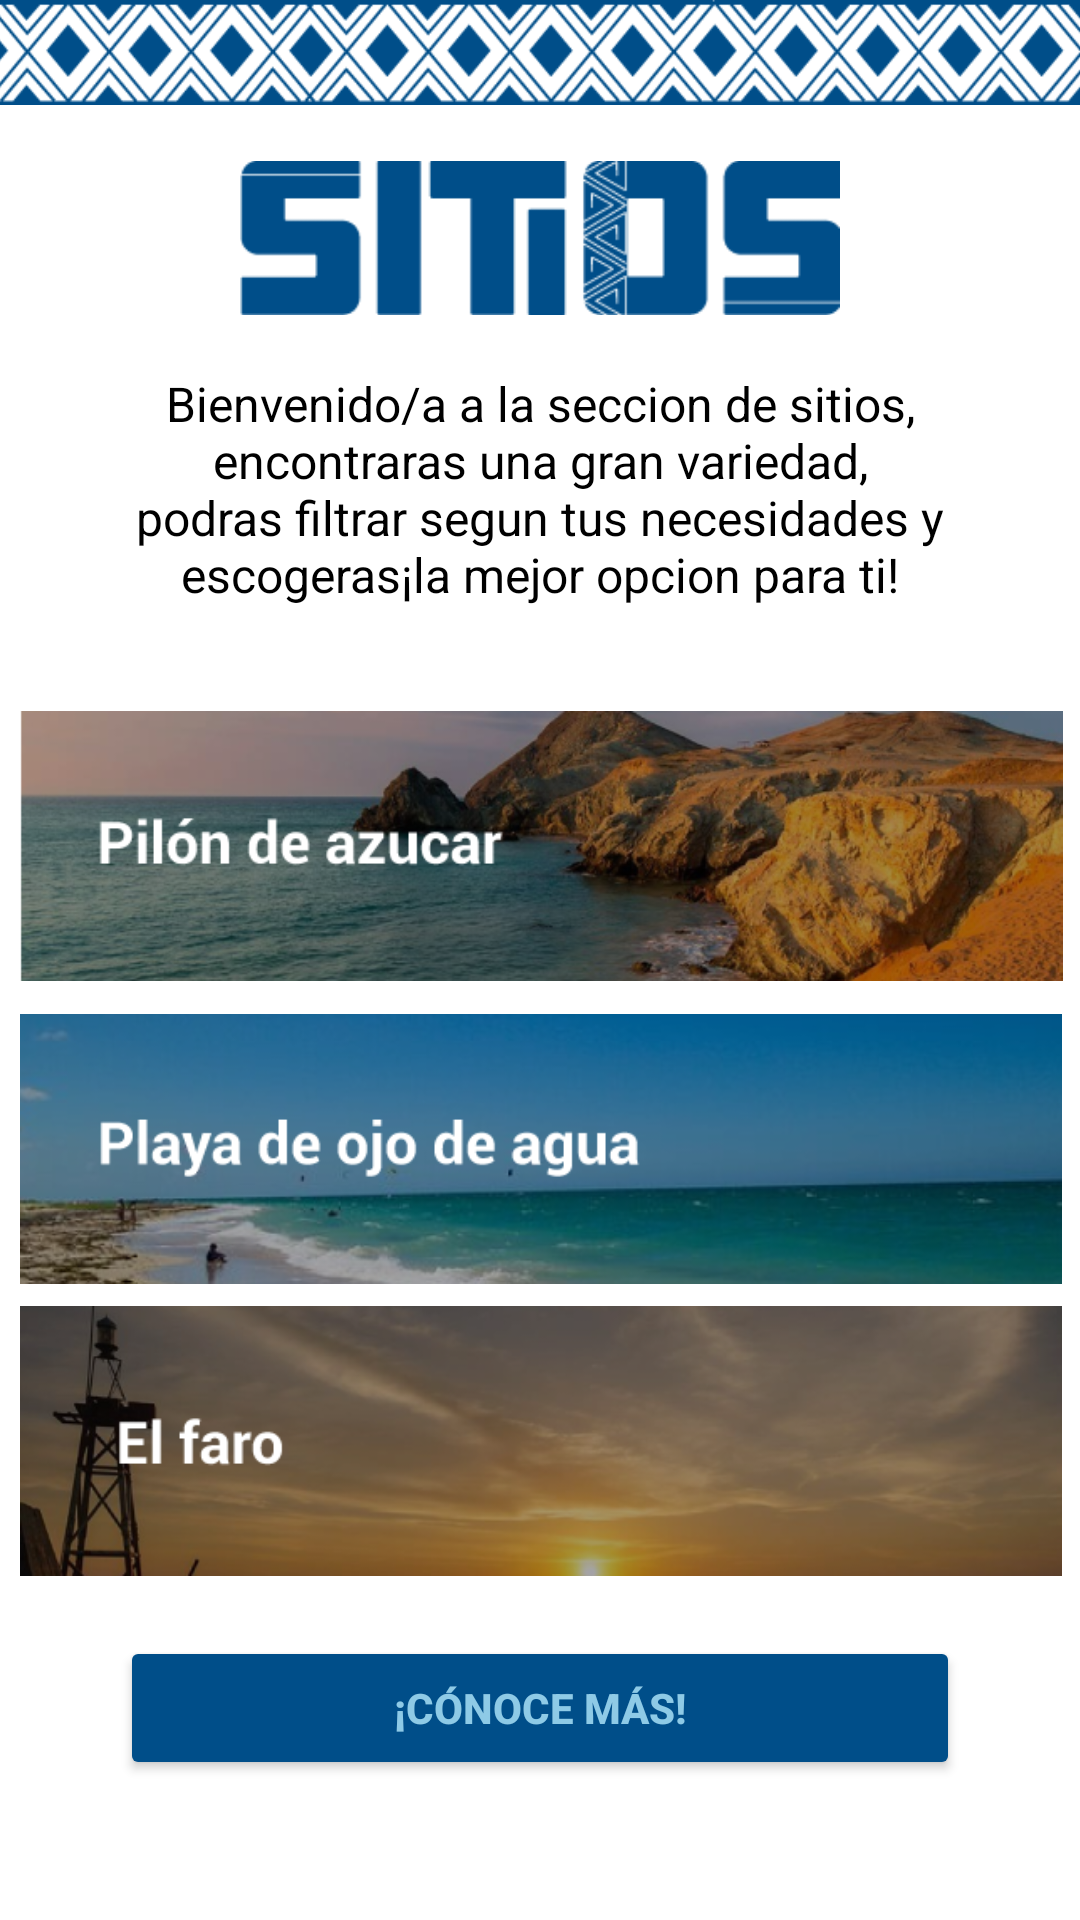

Android layout source for this screen:
<!-- AndroidManifest.xml: application theme Theme.Turisteandov2 -->
<!-- res/layout/activity_sitios_home.xml -->
<?xml version="1.0" encoding="utf-8"?>
<androidx.constraintlayout.widget.ConstraintLayout xmlns:android="http://schemas.android.com/apk/res/android"
    xmlns:app="http://schemas.android.com/apk/res-auto"
    xmlns:tools="http://schemas.android.com/tools"
    android:layout_width="match_parent"
    android:layout_height="match_parent"
    tools:context=".SitiosHome">
    <ImageView
        android:id="@+id/BannerTop"
        android:layout_width="match_parent"
        android:layout_height="wrap_content"
        app:layout_constraintTop_toTopOf="parent"
        app:layout_constraintStart_toStartOf="parent"
        app:layout_constraintEnd_toEndOf="parent"
        app:layout_constraintBottom_toBottomOf="parent"
        android:src="@drawable/sitiosbanner"
        app:layout_constraintVertical_bias="0"
        app:layout_constraintWidth="800dp"
        app:layout_constraintHeight="35dp"
        />
    <ImageView
        android:id="@+id/titulo"
        android:layout_width="match_parent"
        android:layout_height="wrap_content"
        app:layout_constraintTop_toTopOf="@+id/BannerTop"
        app:layout_constraintStart_toStartOf="parent"
        app:layout_constraintEnd_toEndOf="parent"
        app:layout_constraintBottom_toBottomOf="parent"
        android:src="@drawable/sitiostitulo"
        app:layout_constraintVertical_bias="0.07"
        app:layout_constraintWidth="200dp"
        app:layout_constraintHeight="80dp"
        />

    <ImageView
        android:id="@+id/logo"
        android:layout_width="match_parent"
        android:layout_height="wrap_content"
        app:layout_constraintTop_toTopOf="parent"
        app:layout_constraintStart_toStartOf="parent"
        app:layout_constraintEnd_toEndOf="parent"
        app:layout_constraintBottom_toBottomOf="parent"
        android:src="@drawable/tituloo"
        app:layout_constraintVertical_bias="0.97"
        app:layout_constraintWidth="60dp"
        app:layout_constraintHeight="60dp"
        />
    <TextView
        android:id="@+id/descripcion"
        android:layout_width="match_parent"
        android:layout_height="wrap_content"
        app:layout_constraintTop_toBottomOf="@id/titulo"
        app:layout_constraintStart_toStartOf="parent"
        app:layout_constraintEnd_toEndOf="parent"
        app:layout_constraintBottom_toBottomOf="parent"
        android:text="@string/resenasitios"
        app:layout_constraintVertical_bias="0.01"
        android:textAlignment="center"
        android:layout_marginHorizontal="30dp"
        android:textSize="16dp"
        android:textColor="@color/black"
        />
    <ImageView
        android:id="@+id/imagen1"
        android:layout_width="match_parent"
        android:layout_height="wrap_content"
        app:layout_constraintTop_toBottomOf="@+id/descripcion"
        app:layout_constraintStart_toStartOf="parent"
        app:layout_constraintEnd_toEndOf="parent"
        app:layout_constraintBottom_toBottomOf="parent"
        android:src="@drawable/sitios1"
        app:layout_constraintVertical_bias="0.1"
        app:layout_constraintWidth="570dp"
        app:layout_constraintHeight="90dp"
        />
    <ImageView
        android:id="@+id/imagen2"
        android:layout_width="match_parent"
        android:layout_height="wrap_content"
        app:layout_constraintTop_toBottomOf="@id/imagen1"
        app:layout_constraintStart_toStartOf="parent"
        app:layout_constraintEnd_toEndOf="parent"
        app:layout_constraintBottom_toBottomOf="parent"
        android:src="@drawable/sitios2"
        app:layout_constraintVertical_bias="0.05"
        app:layout_constraintWidth="570dp"
        app:layout_constraintHeight="90dp"
        />
    <ImageView
        android:id="@+id/imagen3"
        android:layout_width="match_parent"
        android:layout_height="wrap_content"
        app:layout_constraintTop_toBottomOf="@id/imagen2"
        app:layout_constraintStart_toStartOf="parent"
        app:layout_constraintEnd_toEndOf="parent"
        app:layout_constraintBottom_toBottomOf="parent"
        android:src="@drawable/sitios3"
        app:layout_constraintVertical_bias="0.06"
        app:layout_constraintWidth="570dp"
        app:layout_constraintHeight="90dp"
        />
    <Button
        android:id="@+id/botonsitios"
        android:layout_width="match_parent"
        android:layout_height="wrap_content"
        app:layout_constraintTop_toBottomOf="@+id/imagen3"
        app:layout_constraintStart_toStartOf="parent"
        app:layout_constraintEnd_toEndOf="parent"
        app:layout_constraintBottom_toBottomOf="parent"
        android:layout_marginHorizontal="40dp"
        app:layout_constraintVertical_bias="0.3"
        android:backgroundTint="@color/color3"
        android:text="¡Cónoce más!"
        android:textStyle="bold"
        android:textColor="@color/color4"
        />

</androidx.constraintlayout.widget.ConstraintLayout>
<!-- resources referenced by this layout -->
<resources>
  <color name="black">#FF000000</color>
  <color name="color3">#004e89</color>
  <color name="color4">#8ecae6</color>
  <!-- drawable sitios1: png bitmap (drawable-v24, 185761 bytes) -->
  <!-- drawable sitios2: png bitmap (drawable-v24, 83653 bytes) -->
  <!-- drawable sitios3: png bitmap (drawable-v24, 79776 bytes) -->
  <!-- drawable sitiosbanner: png bitmap (drawable-v24, 7518 bytes) -->
  <!-- drawable sitiostitulo: png bitmap (drawable-v24, 2766 bytes) -->
  <string name="resenasitios">
          Bienvenido/a a la seccion de sitios, encontraras una gran variedad, podras filtrar segun tus necesidades y escogeras¡la mejor opcion para ti!
      </string>
  <style name="Theme.Turisteandov2" parent="Theme.MaterialComponents.DayNight.DarkActionBar">
          
          <item name="colorPrimary">@color/purple_500</item>
          <item name="colorPrimaryVariant">@color/purple_700</item>
          <item name="colorOnPrimary">@color/white</item>
          
          <item name="colorSecondary">@color/teal_200</item>
          <item name="colorSecondaryVariant">@color/teal_700</item>
          <item name="colorOnSecondary">@color/black</item>
          
          <item name="android:statusBarColor">?attr/colorPrimaryVariant</item>
          
      </style>
  <color name="purple_500">#FF6200EE</color>
  <color name="purple_700">#FF3700B3</color>
  <color name="white">#FFFFFFFF</color>
  <color name="teal_200">#FF03DAC5</color>
  <color name="teal_700">#FF018786</color>
</resources>
